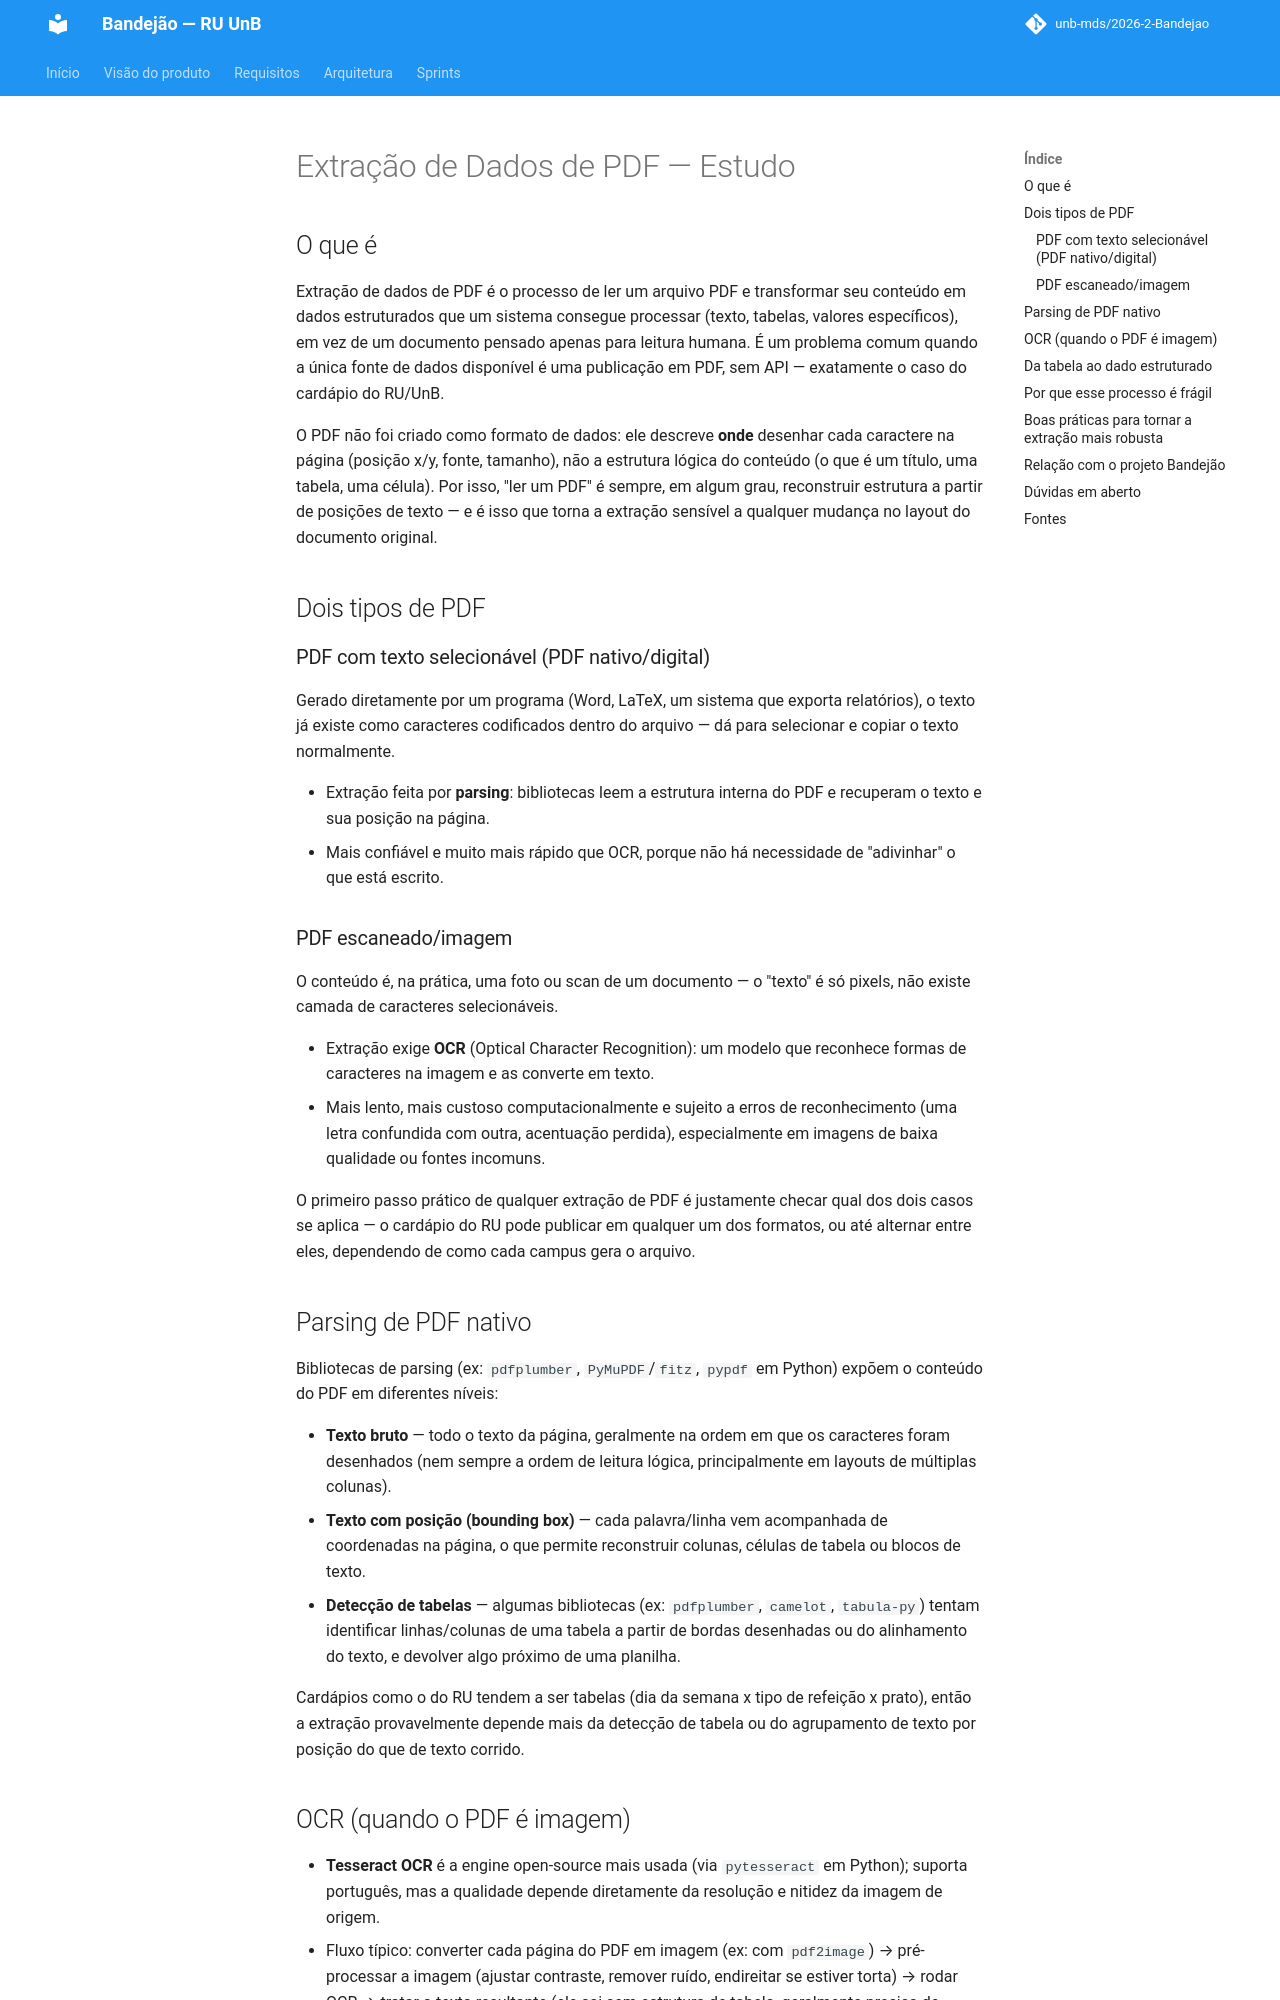

repository: unb-mds/2026-2-Bandejao · page: estudos/extracao_dados_pdf/index.html · generator: mkdocs

# Extração de Dados de PDF — Estudo

## O que é

Extração de dados de PDF é o processo de ler um arquivo PDF e transformar seu conteúdo em dados estruturados que um sistema consegue processar (texto, tabelas, valores específicos), em vez de um documento pensado apenas para leitura humana. É um problema comum quando a única fonte de dados disponível é uma publicação em PDF, sem API — exatamente o caso do cardápio do RU/UnB.

O PDF não foi criado como formato de dados: ele descreve **onde** desenhar cada caractere na página (posição x/y, fonte, tamanho), não a estrutura lógica do conteúdo (o que é um título, uma tabela, uma célula). Por isso, "ler um PDF" é sempre, em algum grau, reconstruir estrutura a partir de posições de texto — e é isso que torna a extração sensível a qualquer mudança no layout do documento original.

## Dois tipos de PDF

### PDF com texto selecionável (PDF nativo/digital)
Gerado diretamente por um programa (Word, LaTeX, um sistema que exporta relatórios), o texto já existe como caracteres codificados dentro do arquivo — dá para selecionar e copiar o texto normalmente.

- Extração feita por **parsing**: bibliotecas leem a estrutura interna do PDF e recuperam o texto e sua posição na página.
- Mais confiável e muito mais rápido que OCR, porque não há necessidade de "adivinhar" o que está escrito.

### PDF escaneado/imagem
O conteúdo é, na prática, uma foto ou scan de um documento — o "texto" é só pixels, não existe camada de caracteres selecionáveis.

- Extração exige **OCR** (Optical Character Recognition): um modelo que reconhece formas de caracteres na imagem e as converte em texto.
- Mais lento, mais custoso computacionalmente e sujeito a erros de reconhecimento (uma letra confundida com outra, acentuação perdida), especialmente em imagens de baixa qualidade ou fontes incomuns.

O primeiro passo prático de qualquer extração de PDF é justamente checar qual dos dois casos se aplica — o cardápio do RU pode publicar em qualquer um dos formatos, ou até alternar entre eles, dependendo de como cada campus gera o arquivo.

## Parsing de PDF nativo

Bibliotecas de parsing (ex: `pdfplumber`, `PyMuPDF`/`fitz`, `pypdf` em Python) expõem o conteúdo do PDF em diferentes níveis:

- **Texto bruto** — todo o texto da página, geralmente na ordem em que os caracteres foram desenhados (nem sempre a ordem de leitura lógica, principalmente em layouts de múltiplas colunas).
- **Texto com posição (bounding box)** — cada palavra/linha vem acompanhada de coordenadas na página, o que permite reconstruir colunas, células de tabela ou blocos de texto.
- **Detecção de tabelas** — algumas bibliotecas (ex: `pdfplumber`, `camelot`, `tabula-py`) tentam identificar linhas/colunas de uma tabela a partir de bordas desenhadas ou do alinhamento do texto, e devolver algo próximo de uma planilha.

Cardápios como o do RU tendem a ser tabelas (dia da semana x tipo de refeição x prato), então a extração provavelmente depende mais da detecção de tabela ou do agrupamento de texto por posição do que de texto corrido.
